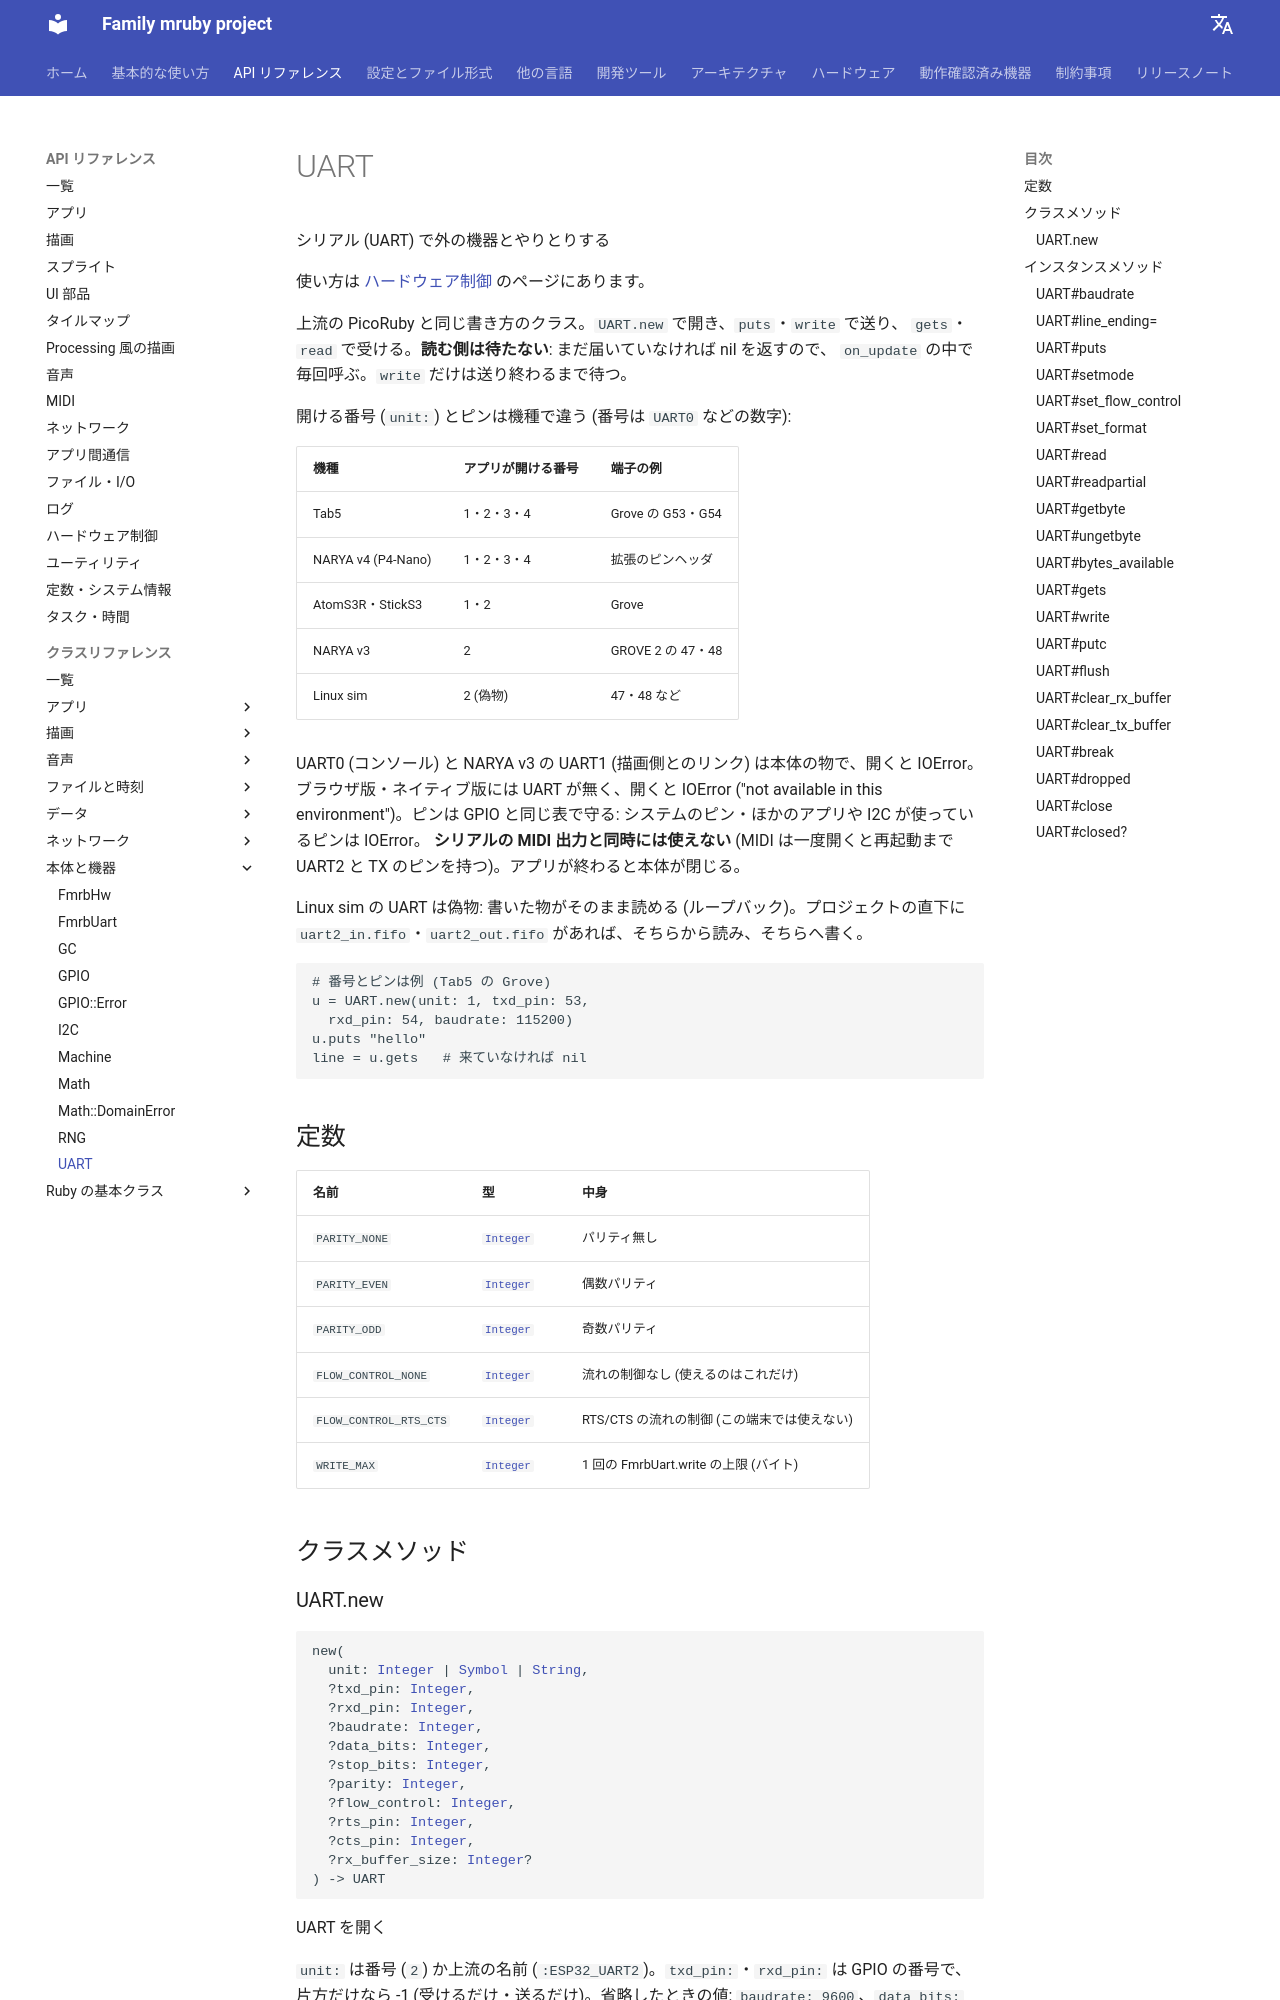

repository: family-mruby/family-mruby.github.io · page: ja/api/reference/UART/index.html · generator: mkdocs

# UART

Talk to a device over a serial line (UART)

How to use it: [Hardware Control](../peripherals.md).

Written the way upstream PicoRuby's class is. Open with `UART.new`, send with
`puts` and `write`, receive with `gets` and `read`. **Reading never waits**: it
gives nil until something has arrived, so call it in every `on_update`. Only
`write` waits until the bytes are on their way.

The units (`unit:`) and the pins depend on the board (a unit is the number of
`UART0` and so on):

| Board | Units an app may open | Example pins |
|---|---|---|
| Tab5 | 1, 2, 3, 4 | the Grove port, G53 and G54 |
| NARYA v4 (P4-Nano) | 1, 2, 3, 4 | the expansion header |
| AtomS3R, StickS3 | 1, 2 | Grove |
| NARYA v3 | 2 | GROVE 2, 47 and 48 |
| Linux sim | 2 (a stand-in) | 47, 48 and others |

UART0 (the console) and NARYA v3's UART1 (the link to the drawing side) are the
system's: opening one is an IOError. The browser and the native build have no
UART (IOError "not available in this environment"). Pins are guarded by the same
table as GPIO: a system pin, or one another app or I2C holds, is an IOError.
**It cannot be used together with the serial MIDI output**: while a MIDI app sends
to serial, UART2 and its TX pin are MIDI's, free again once that app ends. The
system closes a UART when the app ends.

The Linux sim's UART is a stand-in: what is written comes back to be read (a
loopback). With `uart2_in.fifo` and `uart2_out.fifo` in the project directory, it
reads from the first and writes to the second.
```ruby
# unit and pins are an example
u = UART.new(unit: 1, txd_pin: 53,
  rxd_pin: 54, baudrate: 115200)
u.puts "hello"
line = u.gets   # nil if none yet
```

## Constants

| Name | Type | What it is |
|---|---|---|
| <span class="fmrb-name">`PARITY_NONE`</span> | [`Integer`](Integer.md) | No parity |
| <span class="fmrb-name">`PARITY_EVEN`</span> | [`Integer`](Integer.md) | Even parity |
| <span class="fmrb-name">`PARITY_ODD`</span> | [`Integer`](Integer.md) | Odd parity |
| <span class="fmrb-name">`FLOW_CONTROL_NONE`</span> | [`Integer`](Integer.md) | No flow control (the only one here) |
| <span class="fmrb-name">`FLOW_CONTROL_RTS_CTS`</span> | [`Integer`](Integer.md) | RTS/CTS flow control (not here) |
| <span class="fmrb-name">`WRITE_MAX`</span> | [`Integer`](Integer.md) | The most bytes one FmrbUart.write takes |

## Class methods
